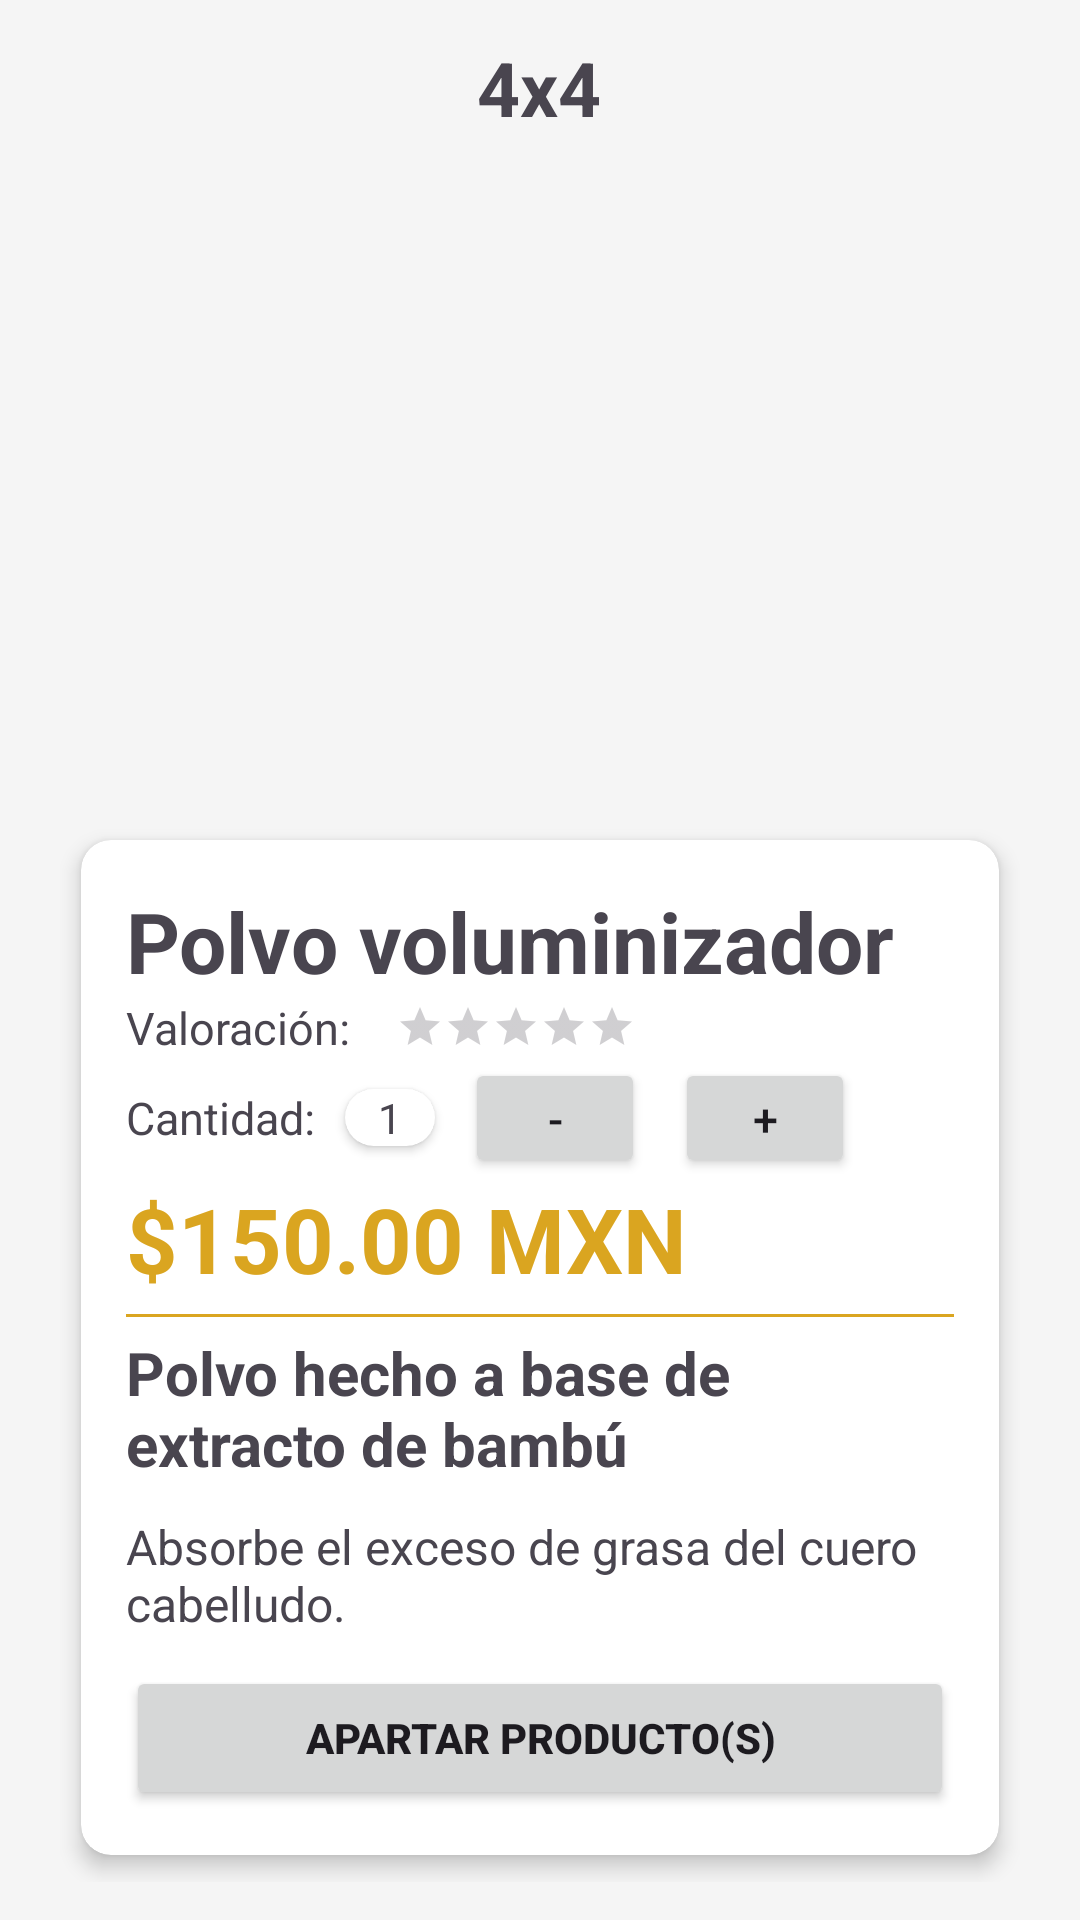

The Android layout XML behind this screen, and the referenced resources:
<!-- AndroidManifest.xml: application theme Theme.ProyectoIntegradorV1 -->
<!-- res/layout/activity_polvo.xml -->
<?xml version="1.0" encoding="utf-8"?>
<androidx.constraintlayout.widget.ConstraintLayout xmlns:android="http://schemas.android.com/apk/res/android"
    xmlns:app="http://schemas.android.com/apk/res-auto"
    xmlns:tools="http://schemas.android.com/tools"
    android:layout_width="match_parent"
    android:layout_height="match_parent"
    tools:context=".activities.individual_products.PolvoActivity">

    
    <LinearLayout
        android:id="@+id/barLayout"
        android:layout_width="match_parent"
        android:layout_height="wrap_content"
        android:layout_margin="20dp"
        android:orientation="horizontal"
        app:layout_constraintEnd_toEndOf="parent"
        app:layout_constraintStart_toStartOf="parent"
        app:layout_constraintTop_toTopOf="parent">

        <ImageView
            android:id="@+id/btnReturn"
            android:layout_width="40dp"
            android:layout_height="40dp"
            android:src="@drawable/ic_arrow_back" />

    </LinearLayout>

    <LinearLayout
        android:id="@+id/LayoutPrincipal"
        android:layout_width="match_parent"
        android:layout_height="0dp"
        android:gravity="center"
        android:orientation="vertical"
        app:layout_constraintBottom_toBottomOf="parent"
        app:layout_constraintEnd_toEndOf="parent"
        app:layout_constraintStart_toStartOf="parent"
        app:layout_constraintTop_toTopOf="parent">

        <LinearLayout
            android:id="@+id/linearSup"
            android:layout_width="wrap_content"
            android:layout_height="wrap_content"
            android:gravity="center"
            android:orientation="vertical"
            app:layout_constraintBottom_toTopOf="@id/linearInf"
            app:layout_constraintEnd_toEndOf="parent"
            app:layout_constraintStart_toStartOf="parent"
            app:layout_constraintTop_toTopOf="parent">

            <LinearLayout
                android:id="@+id/linearTitulo"
                android:layout_width="wrap_content"
                android:layout_height="wrap_content"
                android:gravity="center"
                android:orientation="horizontal"
                app:layout_constraintBottom_toTopOf="@id/imgProducto5"
                app:layout_constraintEnd_toEndOf="parent"
                app:layout_constraintHorizontal_bias="0.5"
                app:layout_constraintStart_toStartOf="parent"
                app:layout_constraintTop_toTopOf="parent"
                app:layout_constraintVertical_bias="0.0">

                

                <TextView
                    android:id="@+id/txtMarca"
                    android:layout_width="wrap_content"
                    android:layout_height="wrap_content"
                    android:layout_gravity="center"
                    android:text="@string/cuatroCuatro"
                    android:textSize="25sp"
                    android:textStyle="bold" />

            </LinearLayout>

            <ImageView
                android:id="@+id/imgProducto5"
                android:layout_width="225dp"
                android:layout_height="225dp"
                android:layout_gravity="center_horizontal"
                android:src="@drawable/producto5"
                app:layout_constraintBottom_toBottomOf="parent"
                app:layout_constraintEnd_toEndOf="parent"
                app:layout_constraintStart_toStartOf="parent"
                app:layout_constraintTop_toBottomOf="@id/linearTitulo" />

        </LinearLayout>

        <LinearLayout
            android:id="@+id/linearInf"
            android:layout_width="match_parent"
            android:layout_height="wrap_content"
            android:gravity="center"
            android:orientation="horizontal"
            android:paddingHorizontal="20dp"
            app:layout_constraintBottom_toBottomOf="parent"
            app:layout_constraintEnd_toEndOf="parent"
            app:layout_constraintStart_toStartOf="parent"
            app:layout_constraintTop_toBottomOf="@id/linearSup">

            <androidx.cardview.widget.CardView
                android:id="@+id/cardDesc"
                android:layout_width="wrap_content"
                android:layout_height="wrap_content"
                app:cardCornerRadius="10dp"
                app:cardElevation="4dp"
                app:cardUseCompatPadding="true">

                <LinearLayout
                    android:id="@+id/linearDesc"
                    android:layout_width="match_parent"
                    android:layout_height="match_parent"
                    android:orientation="vertical"
                    android:padding="15dp">

                    <TextView
                        android:id="@+id/txtNombreProducto"
                        android:layout_width="wrap_content"
                        android:layout_height="wrap_content"
                        android:text="@string/polvoVolum"
                        android:textSize="28sp"
                        android:textStyle="bold" />

                    <LinearLayout
                        android:id="@+id/linearValoracion"
                        android:layout_width="wrap_content"
                        android:layout_height="wrap_content"
                        android:orientation="horizontal">

                        <LinearLayout
                            android:layout_width="wrap_content"
                            android:layout_height="wrap_content"
                            android:gravity="center_vertical"
                            android:orientation="horizontal">

                            <TextView
                                android:id="@+id/txtValoracion"
                                android:layout_width="wrap_content"
                                android:layout_height="wrap_content"
                                android:layout_gravity="center_vertical"
                                android:layout_marginRight="15dp"
                                android:text="@string/valoracion"
                                android:textSize="15dp" />

                            <RatingBar
                                android:id="@+id/ratingBarPuntuacion"
                                style="@style/SmallRatingBar"
                                android:layout_width="wrap_content"
                                android:layout_height="wrap_content"
                                android:numStars="5" />
                        </LinearLayout>

                    </LinearLayout>

                    <LinearLayout
                        android:id="@+id/linearCantidad"
                        android:layout_width="wrap_content"
                        android:layout_height="wrap_content"
                        android:orientation="horizontal">

                        <TextView
                            android:id="@+id/txtCantidad"
                            android:layout_width="wrap_content"
                            android:layout_height="wrap_content"
                            android:layout_gravity="center"
                            android:layout_marginVertical="5dp"
                            android:layout_marginRight="10dp"
                            android:text="@string/cantidad"
                            android:textSize="15dp" />

                        <androidx.cardview.widget.CardView
                            android:id="@+id/cardStock"
                            android:layout_width="wrap_content"
                            android:layout_height="wrap_content"
                            android:layout_gravity="center"
                            android:layout_marginTop="5dp"
                            android:layout_marginBottom="5dp"
                            app:cardCornerRadius="10dp"
                            app:layout_constraintEnd_toEndOf="@id/txtCantidad">

                            <TextView
                                android:id="@+id/txtStock"
                                android:layout_width="30dp"
                                android:layout_height="match_parent"
                                android:gravity="center"
                                android:text="1" />

                        </androidx.cardview.widget.CardView>

                        <Button
                            android:id="@+id/btnMenos"
                            android:layout_width="60dp"
                            android:layout_height="40dp"
                            android:layout_gravity="right"
                            android:layout_marginLeft="10dp"
                            android:text="-"
                            android:textSize="15sp" />

                        <Button
                            android:id="@+id/btnMas"
                            android:layout_width="60dp"
                            android:layout_height="40dp"
                            android:layout_marginLeft="10dp"
                            android:gravity="center_horizontal"
                            android:text="+"
                            android:textSize="15sp" />
                    </LinearLayout>

                    <TextView
                        android:id="@+id/txtPrecio"
                        android:layout_width="wrap_content"
                        android:layout_height="wrap_content"
                        android:text="@string/cientoCincuentaPesos"
                        android:textColor="@color/golden_rod"
                        android:textSize="30dp"
                        android:textStyle="bold" />

                    <View
                        android:layout_width="match_parent"
                        android:layout_height="1dp"
                        android:layout_marginVertical="5dp"
                        android:background="@color/golden_rod" />

                    <TextView
                        android:id="@+id/txtDescMat"
                        android:layout_width="wrap_content"
                        android:layout_height="wrap_content"
                        android:text="@string/polvoVolumMat"
                        android:textSize="20dp"
                        android:textStyle="bold" />

                    <TextView
                        android:id="@+id/txtDesc"
                        android:layout_width="wrap_content"
                        android:layout_height="wrap_content"
                        android:layout_marginVertical="10dp"
                        android:text="@string/cuatroDesc"
                        android:textSize="16dp" />

                    <Button
                        android:id="@+id/btnCompra"
                        android:layout_width="match_parent"
                        android:layout_height="wrap_content"
                        android:layout_gravity="center_horizontal"
                        android:onClick="reservar"
                        android:text="@string/btnCompra"
                        android:textStyle="bold" />

                </LinearLayout>

            </androidx.cardview.widget.CardView>

        </LinearLayout>

    </LinearLayout>

</androidx.constraintlayout.widget.ConstraintLayout>
<!-- resources referenced by this layout -->
<resources>
  <color name="golden_rod">#DAA520</color>
  <string name="btnCompra">Apartar producto(s)</string>
  <string name="cantidad">Cantidad: </string>
  <string name="cientoCincuentaPesos">$150.00 MXN</string>
  <string name="cuatroCuatro">4x4</string>
  <string name="cuatroDesc">Absorbe el exceso de grasa del cuero cabelludo.</string>
  <string name="polvoVolum">Polvo voluminizador</string>
  <string name="polvoVolumMat">Polvo hecho a base de extracto de bambú</string>
  <string name="valoracion">Valoración: </string>
  <style name="SmallRatingBar" parent="Widget.AppCompat.RatingBar.Small">
      </style>
  <style name="Theme.ProyectoIntegradorV1" parent="Base.Theme.ProyectoIntegradorV1" />
  <style name="Base.Theme.ProyectoIntegradorV1" parent="Theme.Material3.DayNight.NoActionBar">
          
  
          
          <item name="colorPrimary">@color/golden_rod</item>
          <item name="colorPrimaryVariant">@color/golden_yellow</item>
          <item name="colorOnPrimary">@color/white</item>
          <item name="colorOnSecondary">@color/black</item>
          <item name="android:colorBackground">@color/medium_white</item>
      </style>
  <color name="golden_yellow">#FFDF00</color>
  <color name="white">#FFFFFFFF</color>
  <color name="black">#FF000000</color>
  <color name="medium_white">#F5F5F5</color>
</resources>
